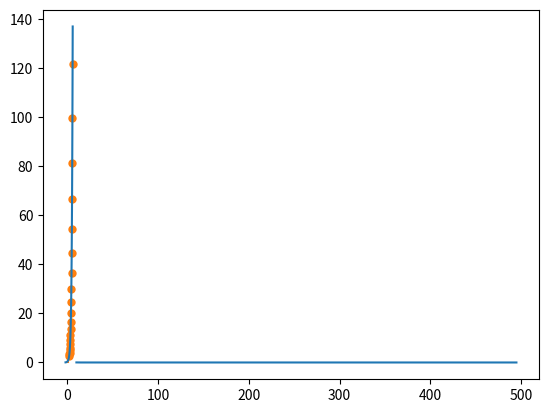

Here is the Python script that generated this plot:
import math
import numpy as np
import matplotlib.pyplot as plt

def function(t: float) -> float:
    return math.exp(t - 1)

def train(learning_rate, p: int, epochs: int, a = -2.0, b = 2, m = 20):
    step = (b - a) / m
    t = np.arange(a, b, step)
    weights = np.zeros(p + 1, dtype=float)
    x = np.array([function(time) for time in t])

    if len(t) < p:
        raise Exception('Size of window is greater than amount of points')

    for epoch in range(0, epochs):
        for i in range(0, m - p):
            input_signals = np.concatenate(([1.0,], np.array([x[i + j] for j in range(0, p)])))
            output = weights.dot(input_signals)
            error = x[i + p] - output
            weights += input_signals * error * learning_rate

    x_calculated = np.empty(m - p)
    x_real = x[p:]
    for i in range(0, m - p):
        input_signals = np.concatenate(([1.0,], np.array([x[i + j] for j in range(0, p)])))
        x_calculated[i] = weights.dot(input_signals)

    return x_calculated, np.std(x_real - x_calculated), weights

def approximate(x, w, p, m, a = 2, b = 6):
    for i in range(0, m):
        input_signals = np.concatenate(([1.0,], np.array(x[len(x) - p:])))
        new_point = w.dot(input_signals)
        x = np.append(x, new_point)
    return x[m - p:]

def get_standard_deviation(x_approximated, a = -2.0, b = 2.0, m = 20):
    step = ((2 * b - a) - b) / 20
    time = np.arange(b, 2 * b - a, step)
    x_real = [function(t) for t in time]

    return np.std(x_approximated - x_real)

def draw_plot(x, precision = 100, a = -2.0, b = 2.0):
    short_step = (2 * b - a - a) / precision
    plot_data_t = np.arange(a, 2*b-a, short_step)
    plot_data_x = np.array([function(time) for time in plot_data_t])
    plt.plot(plot_data_t, plot_data_x, color='tab:blue')

    new_a = b
    new_b = 2 * b - a
    short_step = (new_b - b) / 20

    plt.scatter(np.arange(new_a, new_b, short_step), x, color='tab:orange', linewidths=0.00001)

    plt.show()

#FIRST TASK
m = 20
p = 4
eta = 1

plot_deviations = list()
plot_epochs = range(5, 500, 5)

for M in plot_epochs:
    x_trained, standard_derivation, weights = train(eta, p, M)
    x_approximated = approximate(x_trained, weights, p, m)
    plot_deviations.append(get_standard_deviation(x_approximated))

plt.plot(plot_epochs[1:], plot_deviations[1:])
plt.show()

#SECOND TASK
M = 200
m = 20
p = 4
eta = 1

plot_deviations = list()
plotEta = np.arange(0.05, 1.2, 0.01)

for eta in plotEta:
    x_trained, standard_derivation, weights = train(eta, p, M)
    x_approximated = approximate(x_trained, weights, p, m)
    plot_deviations.append(get_standard_deviation(x_approximated))

plt.plot(plotEta[1:], plot_deviations[1:])
plt.show()

#THIRD TASK
m = 20
M = 500
p = 6
eta = 0.5

x_trained, standard_derivation, weights = train(eta, p, M)
x_approximated = approximate(x_trained, weights, p, m)
print('Weights:', weights)
print('Standard deviation =', get_standard_deviation(x_approximated))
draw_plot(x_approximated)